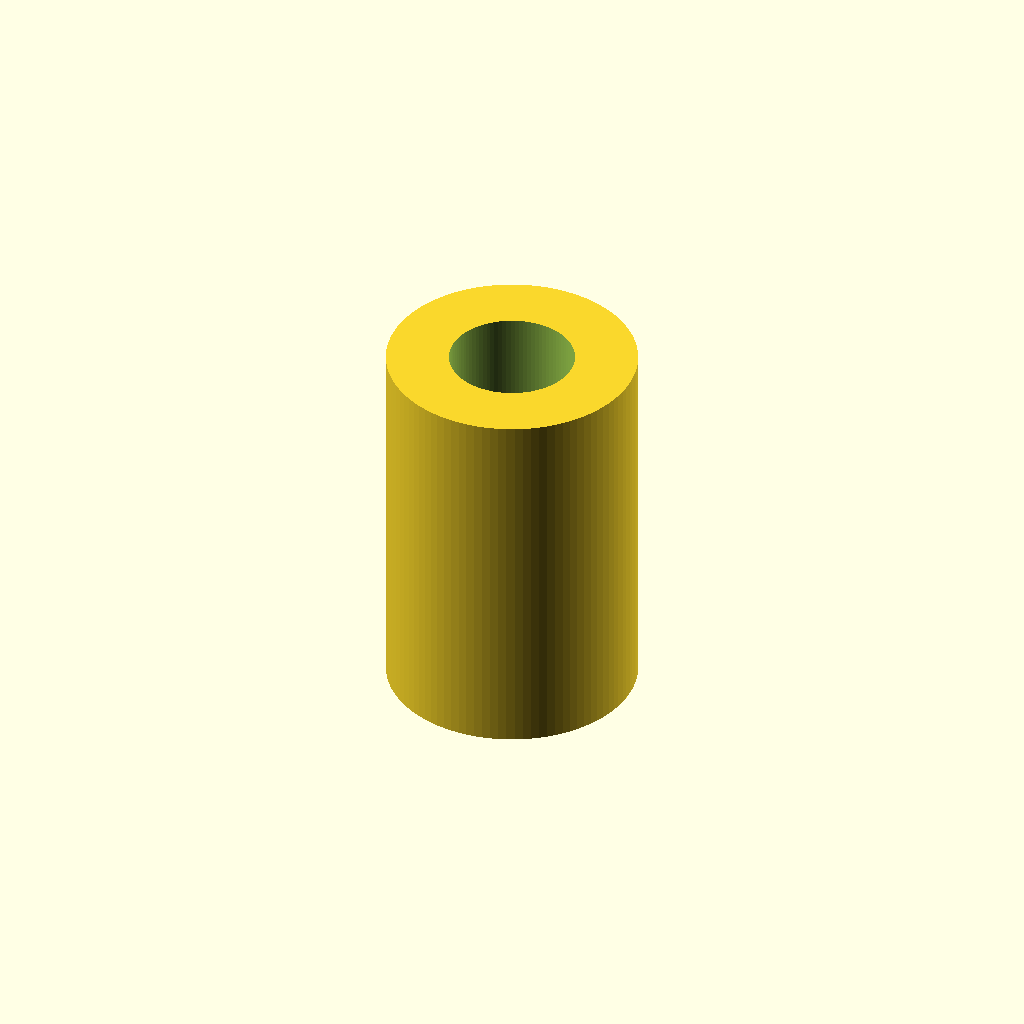
Cell 1 — every parameter at its default value.
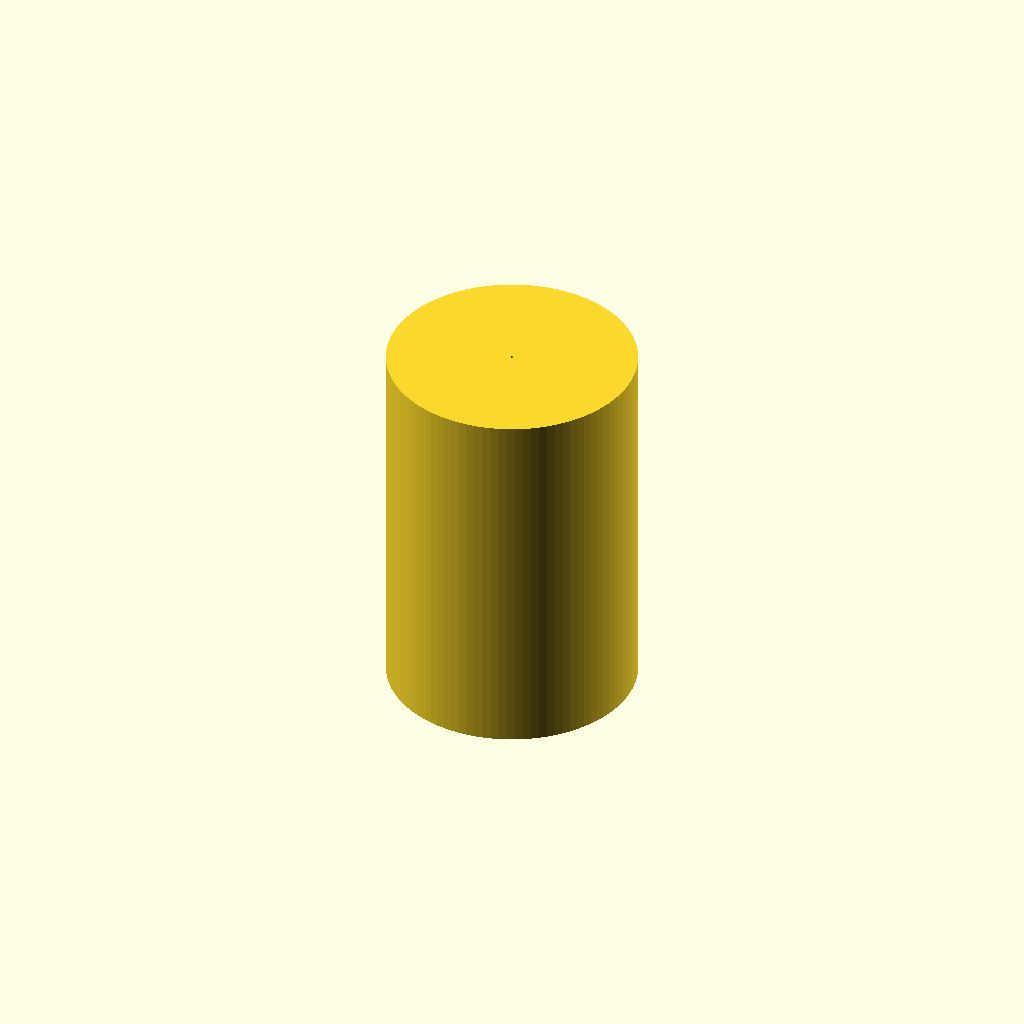
Cell 2: bore_diameter_mm = 0.1 (everything else at default).
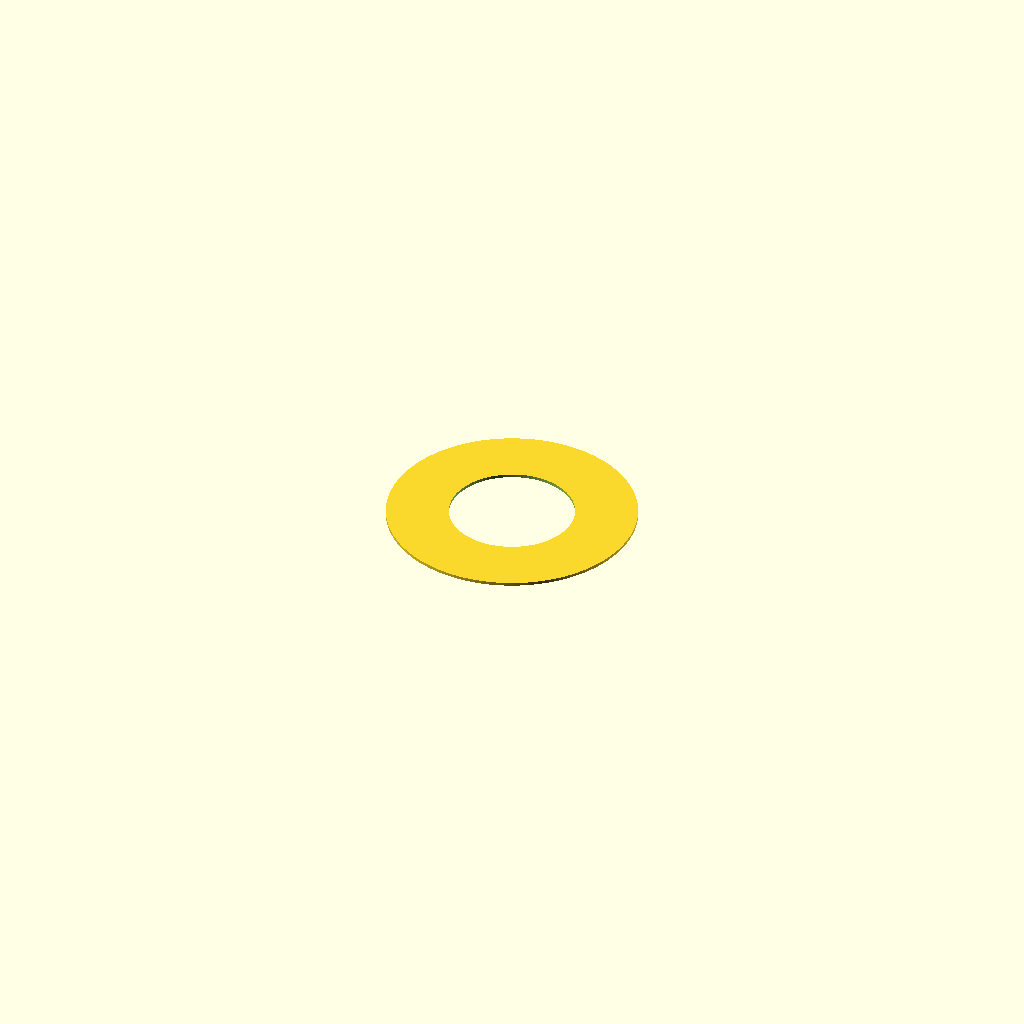
Cell 3 — length_mm set to 0.1, the other parameters unchanged.
All cells are drawn from one camera (rotation 55°, 0°, 25°, orthographic, colour scheme Cornfield), so only the parameter changes between them.
OpenSCAD source file results/craft/scad/linear_bearing__LM4UU.scad:
// Linear bearing (LM4UU-style sleeve) — single connected solid
// Target: 4.0mm bore, 8.0mm outer diameter, 12.0mm length

bore_diameter_mm  = 4.0;   //[2.0:8.0:0.1]
outer_diameter_mm = 8.0;   //[4.0:16.0:0.1]
length_mm         = 12.0;  //[6.0:24.0:0.1]

connection_overlap_mm = 0.5; //[0.1:2.0:0.1]
$fn = 96;

module linear_bearing(bore_d=bore_diameter_mm, od=outer_diameter_mm, L=length_mm) {
    bore_r  = bore_d/2;
    outer_r = od/2;

    // Single cylindrical sleeve with through bore
    difference() {
        cylinder(r=outer_r, h=L, center=true);
        cylinder(r=bore_r,  h=L + 2*connection_overlap_mm, center=true);
    }
}

linear_bearing();
Customizer parameters (derived from the source; name, type, default, range or options):
bore_diameter_mm: number, default 4, range 0.1 to 2, step 8
outer_diameter_mm: number, default 8, range 0.1 to 4, step 16
length_mm: number, default 12, range 0.1 to 6, step 24
connection_overlap_mm: number, default 0.5, range 0.1 to 0.1, step 2
